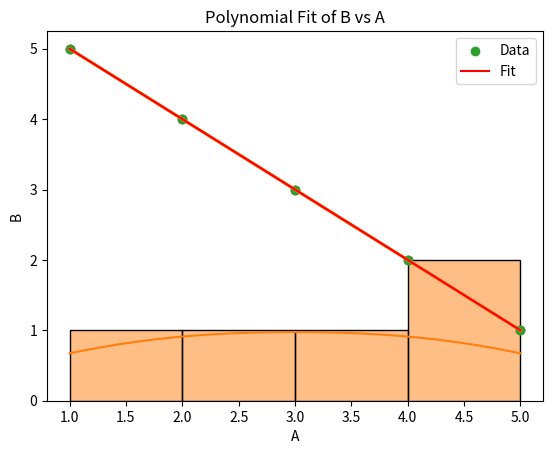

This figure's Python source:
import pandas as pd
import matplotlib.pyplot as plt
import seaborn as sns

data = {
    'A': [1, 2, 3, 4, 5],
    'B': [5, 4, 3, 2, 1],
    'C': [2, 3, 4, 5, 6]
}
df = pd.DataFrame(data)
'''
Matplotlib
用途：matplotlib 是一个用于创建静态、交互式和动画可视化的绘图库。
功能：
提供了一种类似于 MATLAB 的绘图框架。
支持多种图表类型，包括线图、散点图、柱状图、直方图、饼图等。
可以自定义图表的样式、颜色、标签、图例等。
支持保存图表为多种格式，如 PNG、JPEG、PDF、SVG 等。
应用场景：matplotlib 常用于数据可视化、探索性数据分析、结果展示等。
'''
'''
Seaborn
用途：seaborn 是一个基于 matplotlib 的数据可视化库，旨在提供更高级的接口和更美观的默认样式。
功能：
提供了更简洁的语法来创建复杂的图表。
内置了多种统计图表，如分布图、回归图、热图、箱型图等。
提供了更丰富的颜色主题和样式选项。
支持对大数据集进行高效的可视化。
应用场景：seaborn 常用于统计分析、数据探索、结果展示等，特别适合需要展示数据分布和关系的场景。
'''
'''
NumPy
用途：numpy 是一个用于科学计算的基础库，提供了对多维数组的支持和一系列数学函数。
功能：
提供了高效的多维数组对象 ndarray。
支持对数组进行各种数学运算，如加减乘除、矩阵乘法、统计分析等。
提供了广播（broadcasting）机制，可以简化数组运算。
支持线性代数、傅里叶变换、随机数生成等数学函数。
应用场景：numpy 常用于数值计算、数据处理、机器学习、科学模拟等领域，是许多科学计算库（如 scipy、pandas、scikit-learn 等）的基础。
'''
'''
绘制散点图
展示两列之间的关系：
'''
plt.scatter(df['A'], df['B'])
plt.title('Scatter plot of A vs B')
plt.xlabel('A')
plt.ylabel('B')
plt.show()

'''
绘制线图
展示一列随另一列变化的趋势：
'''
plt.plot(df['A'], df['B'])
plt.title('Line plot of B vs A')
plt.xlabel('A')
plt.ylabel('B')
plt.show()

'''
绘制分布图
展示单列的分布情况：
'''
sns.histplot(df['A'], kde=True)
plt.title('Distribution of A')
plt.show()
'''
绘制回归图
展示两列之间的线性关系：
'''
sns.regplot(x='A', y='B', data=df)
plt.title('Regression plot of B vs A')
plt.show()

'''
拟合数据的特征曲线
如果你想要拟合数据的特征曲线，可以使用 numpy 的 polyfit 方法进行多项式拟合：
'''
import numpy as np

# 多项式拟合
coefficients = np.polyfit(df['A'], df['B'], 2)  # 2 表示二次多项式
polynomial = np.poly1d(coefficients)

# 绘制原始数据和拟合曲线
plt.scatter(df['A'], df['B'], label='Data')
plt.plot(df['A'], polynomial(df['A']), color='red', label='Fit')
plt.title('Polynomial Fit of B vs A')
plt.xlabel('A')
plt.ylabel('B')
plt.legend()
plt.show()

''' 保存图表 '''
plt.savefig('plot.png')
